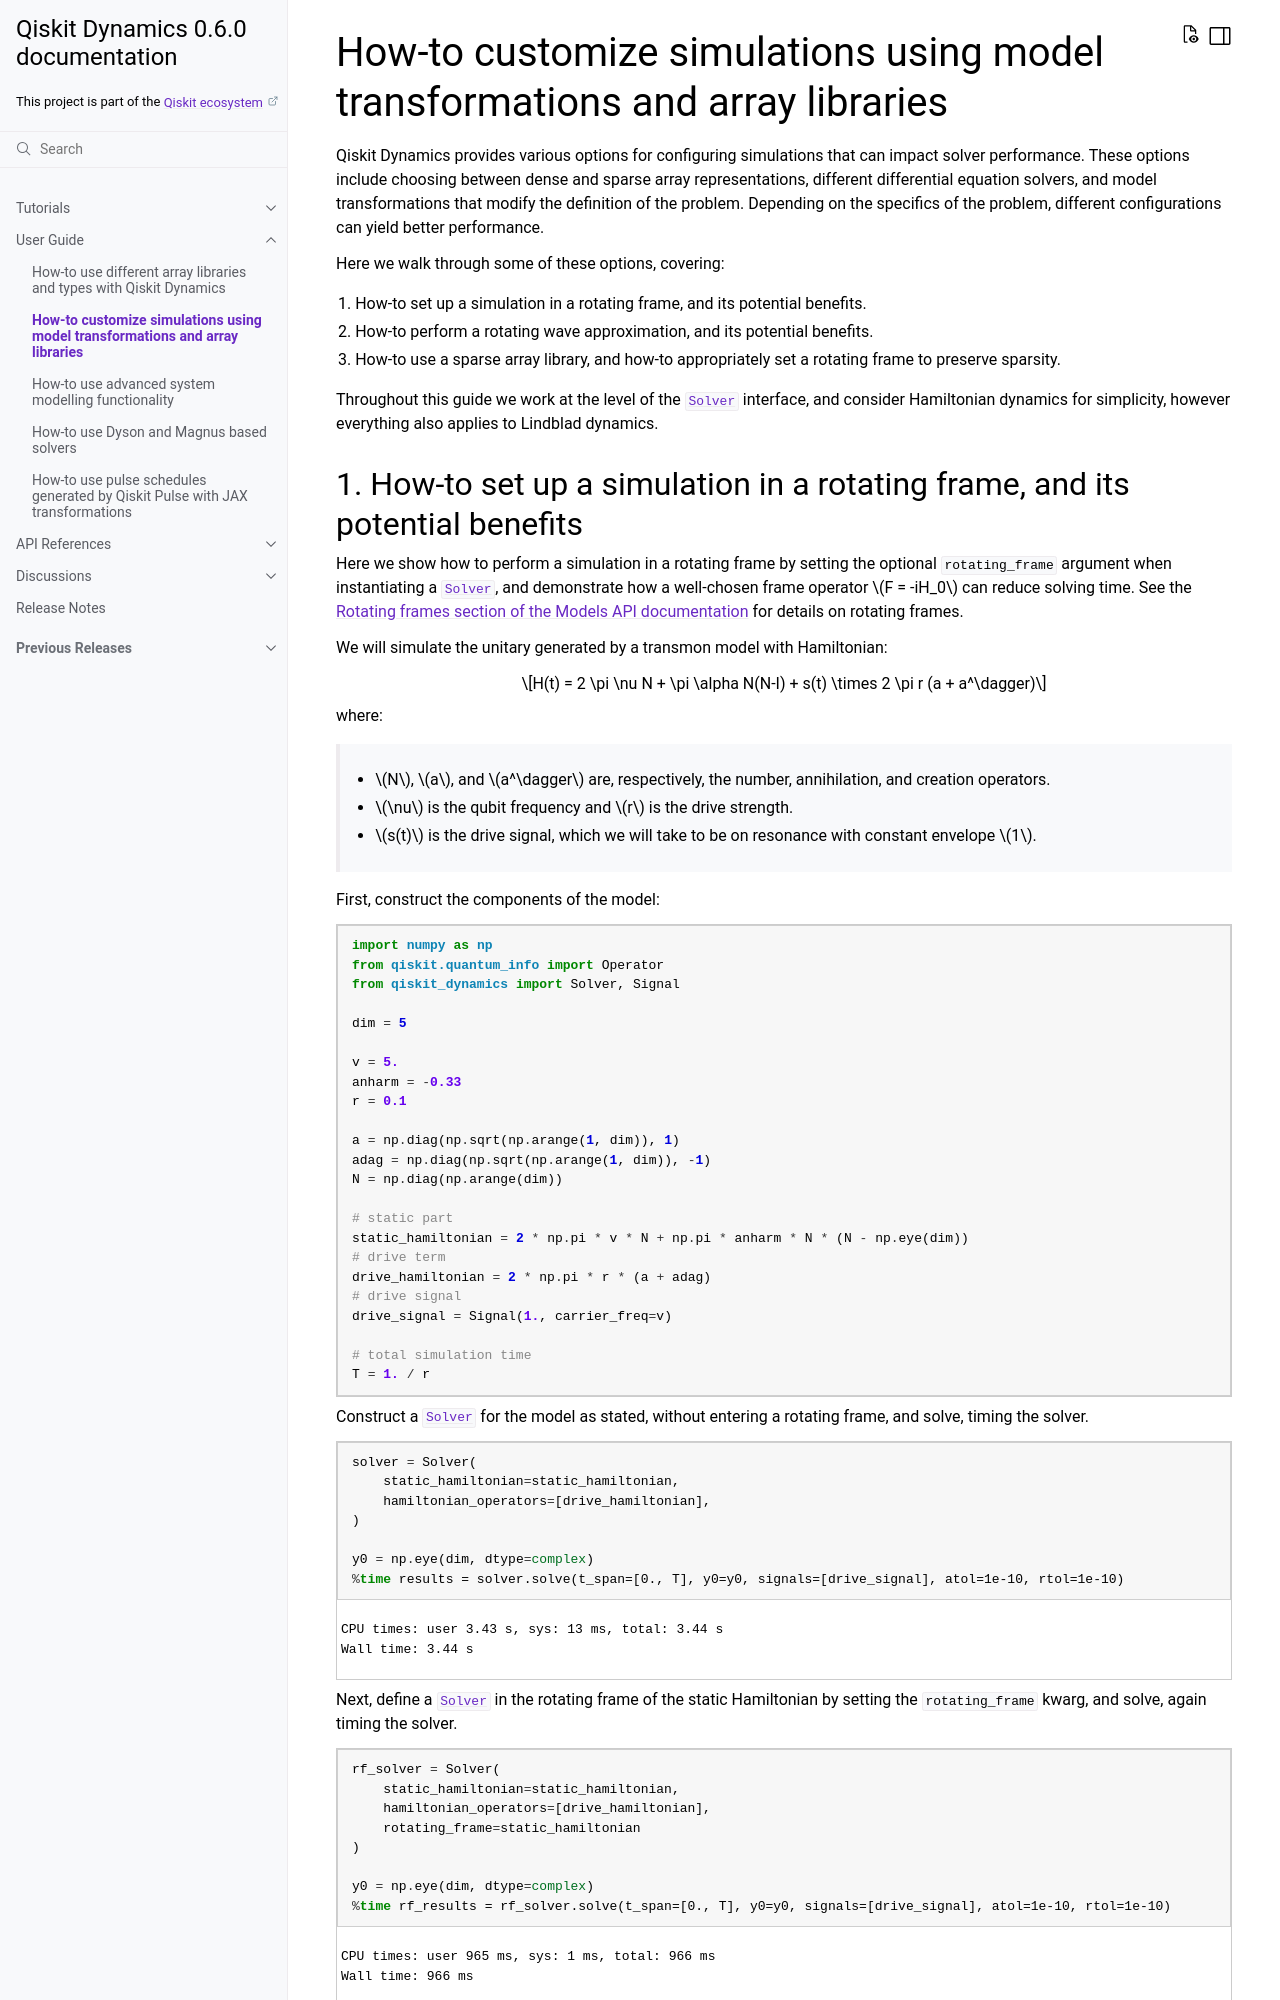

repository: qiskit-community/qiskit-dynamics · page: userguide/how_to_configure_simulations.html · generator: sphinx

.. _configuring simulations:

How-to customize simulations using model transformations and array libraries
============================================================================

Qiskit Dynamics provides various options for configuring simulations that can impact solver
performance. These options include choosing between dense and sparse array representations,
different differential equation solvers, and model transformations that modify the definition of the
problem. Depending on the specifics of the problem, different configurations can yield better
performance.

Here we walk through some of these options, covering:

1. How-to set up a simulation in a rotating frame, and its potential benefits.
2. How-to perform a rotating wave approximation, and its potential benefits.
3. How-to use a sparse array library, and how-to appropriately set a rotating frame to preserve
   sparsity.

Throughout this guide we work at the level of the :class:`.Solver` interface, and consider
Hamiltonian dynamics for simplicity, however everything also applies to Lindblad dynamics.
